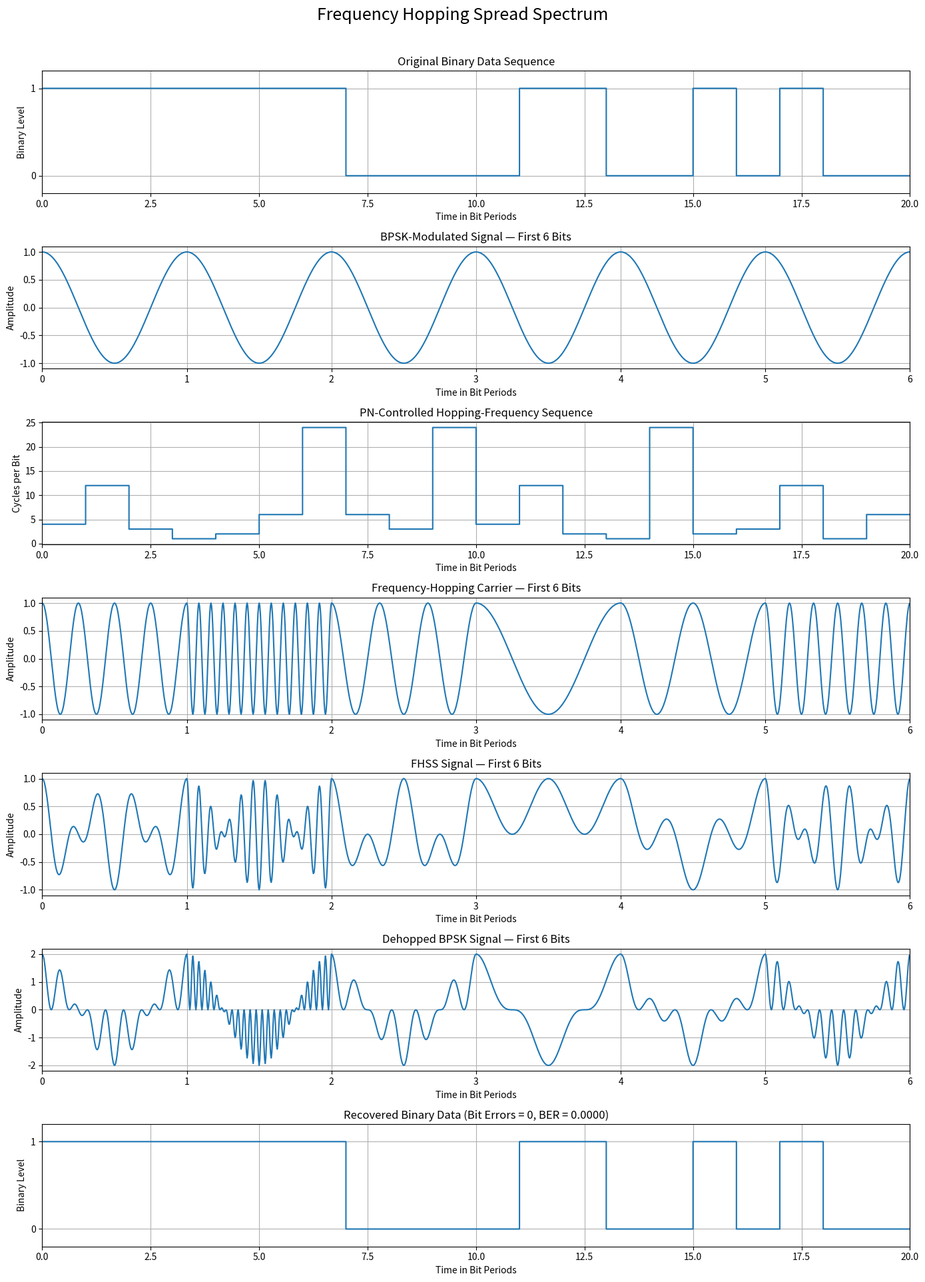

Reproduce this figure in Python.
import numpy as np
import matplotlib.pyplot as plt


# ============================================================
# EXPERIMENT PARAMETERS
# ============================================================

# Fixed seed makes the experiment reproducible.
random_seed = 7
rng = np.random.default_rng(random_seed)

# Number of binary information bits
number_of_bits = 20

# Number of samples used to represent one bit
samples_per_bit = 240

# Normalized bit duration
bit_duration = 1.0

# Base BPSK carrier frequency in cycles per bit
base_carrier_frequency = 1.0

# Seven normalized hopping frequencies.
#
# These values represent the seven carrier patterns used in
# the supplied MATLAB laboratory program.
hop_frequencies = np.array(
    [24, 12, 6, 4, 3, 2, 1],
    dtype=float
)

number_of_hop_frequencies = len(hop_frequencies)


# ============================================================
# GENERATE BINARY INFORMATION
# ============================================================

binary_data = rng.integers(
    low=0,
    high=2,
    size=number_of_bits
)

# Polar NRZ conversion:
# Binary 0 -> -1
# Binary 1 -> +1
polar_data = 2 * binary_data - 1


# ============================================================
# GENERATE A PSEUDO-RANDOM HOPPING SEQUENCE
# ============================================================

# Generate enough shuffled frequency-index blocks to cover
# the complete binary sequence.
number_of_blocks = int(
    np.ceil(number_of_bits / number_of_hop_frequencies)
)

pn_hop_indices = np.concatenate(
    [
        rng.permutation(number_of_hop_frequencies)
        for _ in range(number_of_blocks)
    ]
)[:number_of_bits]

# Frequency selected during every bit interval
selected_hop_frequencies = hop_frequencies[pn_hop_indices]

# Convert the hop indices to three-bit PN words.
pn_code_words = [
    format(index, "03b")
    for index in pn_hop_indices
]


# ============================================================
# TIME AXES
# ============================================================

# Local time axis for one bit interval
local_time = (
    np.arange(samples_per_bit)
    / samples_per_bit
    * bit_duration
)

# Complete time axis
total_samples = number_of_bits * samples_per_bit

time = (
    np.arange(total_samples)
    / samples_per_bit
    * bit_duration
)


# ============================================================
# CREATE BINARY AND POLAR WAVEFORMS
# ============================================================

binary_waveform = np.repeat(
    binary_data,
    samples_per_bit
)

polar_waveform = np.repeat(
    polar_data,
    samples_per_bit
)


# ============================================================
# BPSK MODULATION
# ============================================================

# Base carrier during one bit interval
base_carrier_one_bit = np.cos(
    2
    * np.pi
    * base_carrier_frequency
    * local_time
)

# Repeat the base carrier for every bit
base_carrier = np.tile(
    base_carrier_one_bit,
    number_of_bits
)

# BPSK signal
bpsk_signal = polar_waveform * base_carrier


# ============================================================
# GENERATE THE FREQUENCY-HOPPING CARRIER
# ============================================================

hopping_carrier = np.zeros(
    total_samples,
    dtype=float
)

for bit_index, hop_frequency in enumerate(
    selected_hop_frequencies
):
    start = bit_index * samples_per_bit
    stop = start + samples_per_bit

    hopping_carrier[start:stop] = np.cos(
        2
        * np.pi
        * hop_frequency
        * local_time
    )


# A waveform containing the selected frequency value
# during each bit interval
frequency_sequence_waveform = np.repeat(
    selected_hop_frequencies,
    samples_per_bit
)


# ============================================================
# FREQUENCY HOPPING SPREAD SPECTRUM TRANSMITTER
# ============================================================

# Mixer output:
# FHSS signal = BPSK signal x hopping carrier
fhss_signal = bpsk_signal * hopping_carrier


# ============================================================
# IDEAL SYNCHRONIZED FHSS RECEIVER
# ============================================================

# The receiver generates exactly the same hopping carrier.
receiver_hopping_carrier = hopping_carrier.copy()

# Dehopping operation
#
# The multiplication by 2 compensates for the 1/2 factor
# introduced by cosine multiplication.
dehopped_signal = (
    2
    * fhss_signal
    * receiver_hopping_carrier
)


# ============================================================
# BPSK CORRELATION DETECTOR
# ============================================================

decision_metric = np.zeros(
    number_of_bits,
    dtype=float
)

recovered_bits = np.zeros(
    number_of_bits,
    dtype=int
)

for bit_index in range(number_of_bits):
    start = bit_index * samples_per_bit
    stop = start + samples_per_bit

    # Correlate the dehopped signal with the BPSK carrier.
    decision_metric[bit_index] = np.mean(
        dehopped_signal[start:stop]
        * base_carrier[start:stop]
    )

    # Zero-threshold decision
    recovered_bits[bit_index] = int(
        decision_metric[bit_index] >= 0
    )


recovered_binary_waveform = np.repeat(
    recovered_bits,
    samples_per_bit
)


# ============================================================
# BIT ERROR RATE
# ============================================================

bit_errors = np.count_nonzero(
    binary_data != recovered_bits
)

bit_error_rate = (
    bit_errors / number_of_bits
)


# ============================================================
# DISPLAY NUMERICAL RESULTS
# ============================================================

print("=" * 75)
print("FREQUENCY HOPPING SPREAD SPECTRUM")
print("=" * 75)

print(
    "Input binary sequence     :",
    " ".join(binary_data.astype(str))
)

print(
    "PN hop indices            :",
    " ".join(
        (pn_hop_indices + 1).astype(str)
    )
)

print(
    "Three-bit PN code words   :",
    " ".join(pn_code_words)
)

print(
    "Selected hop frequencies  :",
    " ".join(
        selected_hop_frequencies.astype(int).astype(str)
    ),
    "cycles/bit"
)

print(
    "Recovered binary sequence :",
    " ".join(recovered_bits.astype(str))
)

print(
    "Decision metrics          :",
    np.round(decision_metric, 4)
)

print("Number of bit errors      :", bit_errors)
print("Bit Error Rate            :", bit_error_rate)

print("=" * 75)


# ============================================================
# PLOTTING
# ============================================================

# The high-frequency continuous waveforms are displayed for
# only the first few bits so that their changes remain visible.
display_bits = 6
display_samples = display_bits * samples_per_bit

plt.figure(figsize=(14, 19))


# ------------------------------------------------------------
# 1. Original binary sequence
# ------------------------------------------------------------

plt.subplot(7, 1, 1)

plt.step(
    time,
    binary_waveform,
    where="post"
)

plt.title("Original Binary Data Sequence")
plt.xlabel("Time in Bit Periods")
plt.ylabel("Binary Level")
plt.yticks([0, 1])
plt.ylim(-0.2, 1.2)
plt.xlim(0, number_of_bits)
plt.grid()


# ------------------------------------------------------------
# 2. BPSK-modulated signal
# ------------------------------------------------------------

plt.subplot(7, 1, 2)

plt.plot(
    time[:display_samples],
    bpsk_signal[:display_samples]
)

plt.title(
    f"BPSK-Modulated Signal — First {display_bits} Bits"
)

plt.xlabel("Time in Bit Periods")
plt.ylabel("Amplitude")
plt.xlim(0, display_bits)
plt.grid()


# ------------------------------------------------------------
# 3. PN-selected hopping-frequency sequence
# ------------------------------------------------------------

plt.subplot(7, 1, 3)

plt.step(
    time,
    frequency_sequence_waveform,
    where="post"
)

plt.title("PN-Controlled Hopping-Frequency Sequence")
plt.xlabel("Time in Bit Periods")
plt.ylabel("Cycles per Bit")
plt.xlim(0, number_of_bits)
plt.grid()


# ------------------------------------------------------------
# 4. Seven-frequency spreading carrier
# ------------------------------------------------------------

plt.subplot(7, 1, 4)

plt.plot(
    time[:display_samples],
    hopping_carrier[:display_samples]
)

plt.title(
    f"Frequency-Hopping Carrier — First {display_bits} Bits"
)

plt.xlabel("Time in Bit Periods")
plt.ylabel("Amplitude")
plt.xlim(0, display_bits)
plt.grid()


# ------------------------------------------------------------
# 5. Frequency Hopping Spread Spectrum signal
# ------------------------------------------------------------

plt.subplot(7, 1, 5)

plt.plot(
    time[:display_samples],
    fhss_signal[:display_samples]
)

plt.title(
    f"FHSS Signal — First {display_bits} Bits"
)

plt.xlabel("Time in Bit Periods")
plt.ylabel("Amplitude")
plt.xlim(0, display_bits)
plt.grid()


# ------------------------------------------------------------
# 6. Dehopped signal
# ------------------------------------------------------------

plt.subplot(7, 1, 6)

plt.plot(
    time[:display_samples],
    dehopped_signal[:display_samples]
)

plt.title(
    f"Dehopped BPSK Signal — First {display_bits} Bits"
)

plt.xlabel("Time in Bit Periods")
plt.ylabel("Amplitude")
plt.xlim(0, display_bits)
plt.grid()


# ------------------------------------------------------------
# 7. Recovered binary sequence
# ------------------------------------------------------------

plt.subplot(7, 1, 7)

plt.step(
    time,
    recovered_binary_waveform,
    where="post"
)

plt.title(
    "Recovered Binary Data "
    f"(Bit Errors = {bit_errors}, BER = {bit_error_rate:.4f})"
)

plt.xlabel("Time in Bit Periods")
plt.ylabel("Binary Level")
plt.yticks([0, 1])
plt.ylim(-0.2, 1.2)
plt.xlim(0, number_of_bits)
plt.grid()


plt.suptitle(
    "Frequency Hopping Spread Spectrum",
    fontsize=18,
    y=1.01
)

plt.tight_layout()
plt.show()
